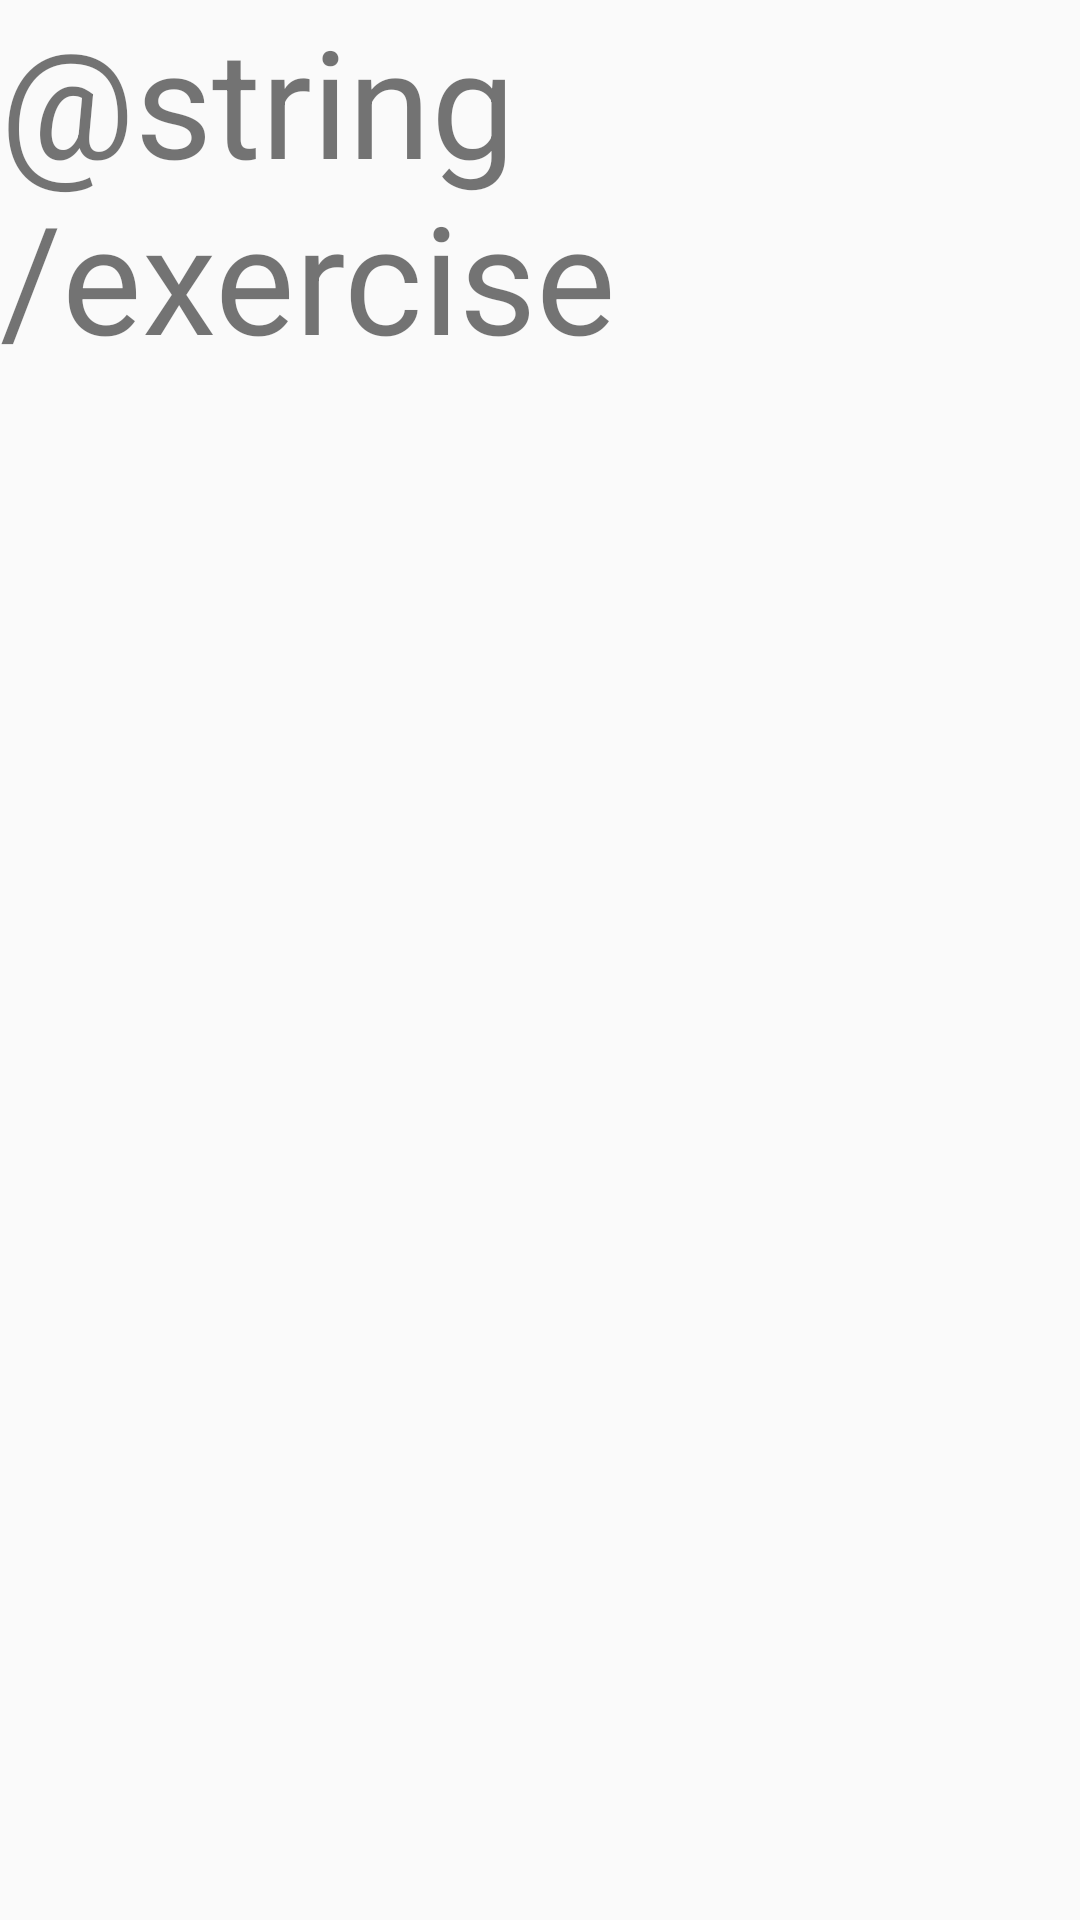

Layout XML and referenced resources for this Android screen:
<!-- AndroidManifest.xml: application theme Theme.example -->
<!-- res/layout/activity_exercise.xml -->
<?xml version="1.0" encoding="utf-8"?>
<androidx.constraintlayout.widget.ConstraintLayout xmlns:android="http://schemas.android.com/apk/res/android"
    xmlns:app="http://schemas.android.com/apk/res-auto"
    xmlns:tools="http://schemas.android.com/tools"
    android:layout_width="match_parent"
    android:layout_height="match_parent"
    tools:context=".exercise">
    <TextView
        android:layout_width="match_parent"
        android:layout_height="match_parent"
        android:text="@string/exercise"
        android:textSize="50sp"/>

</androidx.constraintlayout.widget.ConstraintLayout>
<!-- resources referenced by this layout -->
<resources>
  <style name="Theme.example" parent="Theme.Design.Light.NoActionBar">
          
          <item name="colorPrimary">@color/purple_500</item>
          <item name="colorPrimaryVariant">@color/purple_700</item>
          <item name="colorOnPrimary">@color/white</item>
          
          <item name="colorSecondary">@color/teal_200</item>
          <item name="colorSecondaryVariant">@color/teal_700</item>
          <item name="colorOnSecondary">@color/black</item>
          
          <item name="android:statusBarColor">?attr/colorPrimaryVariant</item>
          
      </style>
  <color name="purple_500">#FF6200EE</color>
  <color name="purple_700">#FF3700B3</color>
  <color name="white">#FFFFFFFF</color>
  <color name="teal_200">#FF03DAC5</color>
  <color name="teal_700">#FF018786</color>
  <color name="black">#FF000000</color>
</resources>
